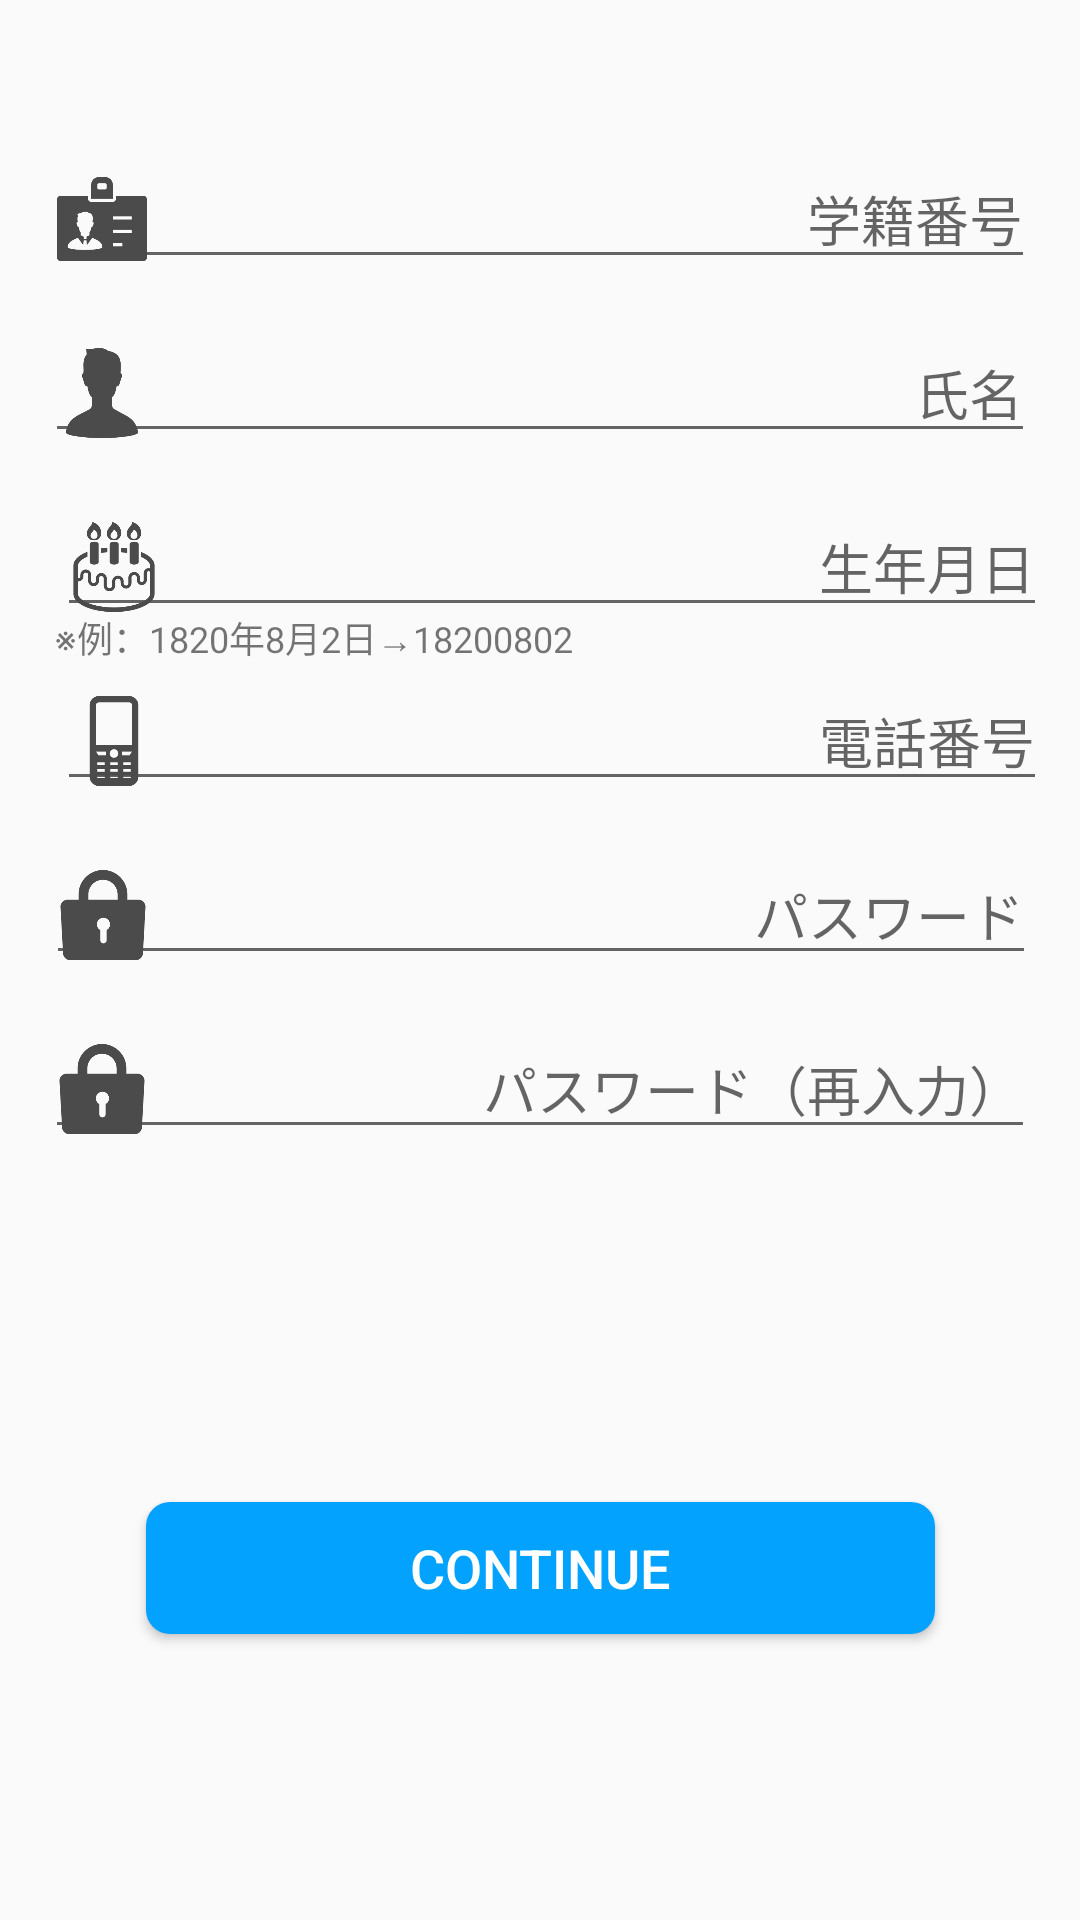

Reconstruct the res/layout file that produces this screen, plus the resources it refers to.
<!-- AndroidManifest.xml: application theme AppTheme -->
<!-- res/layout/activity_new_account.xml -->
<?xml version="1.0" encoding="utf-8"?>
<android.support.constraint.ConstraintLayout xmlns:android="http://schemas.android.com/apk/res/android"
    xmlns:app="http://schemas.android.com/apk/res-auto"
    xmlns:tools="http://schemas.android.com/tools"
    android:layout_width="match_parent"
    android:layout_height="match_parent"
    tools:context="com.funney.funney_android.Activity.NewAccountActivity">


    <EditText
        android:id="@+id/newID"
        android:layout_width="330dp"
        android:layout_height="43dp"
        android:layout_marginLeft="8dp"
        android:layout_marginRight="8dp"
        android:layout_marginTop="50dp"
        android:drawableLeft="@drawable/id_card_icon_black_item"
        android:drawablePadding="20dp"
        android:ems="10"
        android:gravity="right"
        android:hint="@string/user_id"
        android:inputType="textPersonName"
        app:layout_constraintLeft_toLeftOf="parent"
        app:layout_constraintRight_toRightOf="parent"
        app:layout_constraintTop_toTopOf="parent" />

    <EditText
        android:id="@+id/newAddress"
        android:layout_width="330dp"
        android:layout_height="43dp"
        android:layout_marginLeft="8dp"
        android:layout_marginRight="8dp"
        android:layout_marginTop="15dp"
        android:drawableLeft="@drawable/person_icon_item"
        android:drawablePadding="20dp"
        android:ems="10"
        android:gravity="right"
        android:hint="@string/name"
        android:inputType="textPersonName"
        app:layout_constraintLeft_toLeftOf="parent"
        app:layout_constraintRight_toRightOf="parent"
        app:layout_constraintTop_toBottomOf="@+id/newID" />

    <EditText
        android:id="@+id/newPassword"
        android:layout_width="330dp"
        android:layout_height="43dp"
        android:layout_marginLeft="8dp"
        android:layout_marginRight="8dp"
        android:layout_marginTop="15dp"
        android:drawableLeft="@drawable/close_icon_black_item"
        android:drawablePadding="20dp"
        android:ems="10"
        android:gravity="right"
        android:hint="@string/password"
        android:inputType="textPassword"
        app:layout_constraintHorizontal_bias="0.526"
        app:layout_constraintLeft_toLeftOf="parent"
        app:layout_constraintRight_toRightOf="parent"
        app:layout_constraintTop_toBottomOf="@+id/newPhoneNumber" />

    <EditText
        android:id="@+id/newPassword2"
        android:layout_width="330dp"
        android:layout_height="43dp"
        android:layout_marginLeft="8dp"
        android:layout_marginRight="8dp"
        android:layout_marginTop="15dp"
        android:drawableLeft="@drawable/close_icon_black_item"
        android:drawablePadding="20dp"
        android:ems="10"
        android:gravity="right"
        android:hint="@string/password_confirm_edit"
        android:inputType="textPassword"
        app:layout_constraintLeft_toLeftOf="parent"
        app:layout_constraintRight_toRightOf="parent"
        app:layout_constraintTop_toBottomOf="@+id/newPassword" />

    <Button
        android:id="@+id/new_enter"
        android:layout_width="263dp"
        android:layout_height="44dp"
        android:layout_marginBottom="8dp"
        android:layout_marginLeft="8dp"
        android:layout_marginRight="8dp"
        android:layout_marginTop="30dp"
        android:background="@drawable/continue_button"
        android:text="@string/continue_text"
        android:textColor="#ffffff"
        android:textSize="@dimen/blue_button"
        app:layout_constraintBottom_toBottomOf="parent"
        app:layout_constraintHorizontal_bias="0.504"
        app:layout_constraintLeft_toLeftOf="parent"
        app:layout_constraintRight_toRightOf="parent"
        app:layout_constraintTop_toBottomOf="@+id/newPassword2" />

    <EditText
        android:id="@+id/newBirth"
        android:layout_width="330dp"
        android:layout_height="43dp"
        android:layout_marginLeft="8dp"
        android:layout_marginTop="15dp"
        android:drawableLeft="@drawable/cake_item"
        android:drawablePadding="20dp"
        android:ems="10"
        android:gravity="right"
        android:hint="@string/birthday"
        android:inputType="textPersonName"
        app:layout_constraintLeft_toLeftOf="parent"
        app:layout_constraintRight_toRightOf="parent"
        app:layout_constraintTop_toBottomOf="@+id/newAddress" />

    <EditText

        android:id="@+id/newPhoneNumber"
        android:layout_width="330dp"
        android:layout_height="43dp"
        android:layout_marginLeft="8dp"
        android:layout_marginTop="15dp"
        android:drawableLeft="@drawable/phone_icon_item"
        android:drawablePadding="20dp"
        android:ems="10"
        android:gravity="right"
        android:hint="@string/phone"
        android:inputType="textPersonName"
        app:layout_constraintLeft_toLeftOf="parent"
        app:layout_constraintRight_toRightOf="parent"
        app:layout_constraintTop_toBottomOf="@+id/newBirth" />


    <TextView
        android:id="@+id/new_example1"
        android:layout_width="wrap_content"
        android:layout_height="wrap_content"
        android:layout_marginBottom="8dp"
        android:layout_marginLeft="8dp"
        android:layout_marginRight="160dp"
        android:layout_marginTop="0dp"
        android:lineSpacingExtra="30sp"
        android:text="@string/birthday_example"
        android:textSize="12sp"
        app:layout_constraintBottom_toTopOf="@+id/newPhoneNumber"
        app:layout_constraintHorizontal_bias="0.543"
        app:layout_constraintLeft_toLeftOf="parent"
        app:layout_constraintRight_toRightOf="parent"
        app:layout_constraintTop_toBottomOf="@+id/newBirth" />


</android.support.constraint.ConstraintLayout>
<!-- resources referenced by this layout -->
<resources>
  <dimen name="blue_button">18sp</dimen>
  <!-- drawable cake_item (drawable) -->
  <?xml version="1.0" encoding="utf-8"?>
  <layer-list xmlns:android="http://schemas.android.com/apk/res/android">
  
      <item
          android:width="@dimen/icon"
          android:height="@dimen/icon"
          android:drawable="@drawable/cake" />
  
  </layer-list>
  <!-- drawable close_icon_black_item (drawable) -->
  <?xml version="1.0" encoding="utf-8"?>
  <layer-list xmlns:android="http://schemas.android.com/apk/res/android">
  
      <item
          android:width="@dimen/icon"
          android:height="@dimen/icon"
          android:drawable="@drawable/close_icon_black" />
  
  </layer-list>
  <!-- drawable continue_button (drawable) -->
  <?xml version="1.0" encoding="utf-8"?>
  <shape xmlns:android="http://schemas.android.com/apk/res/android"
      android:shape="rectangle">
      <solid android:color="#04a2ff"/>
  
      <corners android:radius="8dp"/>
  
  </shape>
  <!-- drawable id_card_icon_black_item (drawable) -->
  <?xml version="1.0" encoding="utf-8"?>
  <layer-list xmlns:android="http://schemas.android.com/apk/res/android">
  
      <item
          android:width="@dimen/icon"
          android:height="@dimen/icon"
          android:drawable="@drawable/id_card_icon_black" />
  
  </layer-list>
  <!-- drawable person_icon_item (drawable) -->
  <?xml version="1.0" encoding="utf-8"?>
  <layer-list xmlns:android="http://schemas.android.com/apk/res/android">
  
      <item
          android:width="@dimen/icon"
          android:height="@dimen/icon"
          android:drawable="@drawable/person_icon" />
  
  </layer-list>
  <!-- drawable phone_icon_item (drawable) -->
  <?xml version="1.0" encoding="utf-8"?>
  <layer-list xmlns:android="http://schemas.android.com/apk/res/android">
  
      <item
          android:width="@dimen/icon"
          android:height="@dimen/icon"
          android:drawable="@drawable/phone_icon" />
  
  </layer-list>
  <string name="birthday">生年月日</string>
  <string name="birthday_example">※例：1820年8月2日→18200802</string>
  <string name="continue_text">Continue</string>
  <string name="name">氏名</string>
  <string name="password">パスワード</string>
  <string name="password_confirm_edit">パスワード（再入力）</string>
  <string name="phone">電話番号</string>
  <string name="user_id">学籍番号</string>
  <style name="AppTheme" parent="Theme.AppCompat.Light.DarkActionBar">
          
          <item name="colorPrimary">@color/colorPrimary</item>
          <item name="colorPrimaryDark">@color/colorPrimaryDark</item>
          <item name="colorAccent">@color/colorAccent</item>
      </style>
  <dimen name="icon">30dp</dimen>
  <!-- drawable cake: png bitmap (drawable, 7352 bytes) -->
  <!-- drawable close_icon_black: png bitmap (drawable, 5036 bytes) -->
  <!-- drawable id_card_icon_black: png bitmap (drawable, 4250 bytes) -->
  <!-- drawable person_icon: png bitmap (drawable, 4336 bytes) -->
  <!-- drawable phone_icon: png bitmap (drawable, 2603 bytes) -->
  <color name="colorPrimary">#F3A033</color>
  <color name="colorPrimaryDark">#F3A033</color>
  <color name="colorAccent">#F3A033</color>
</resources>
